Run: headless pygame with SDL's dummy video driver; simulated clock (each Clock.tick advances the game by its frame time, no real sleeping); random seed 0; keys injected as events and as key.get_pressed() state; no mouse input.
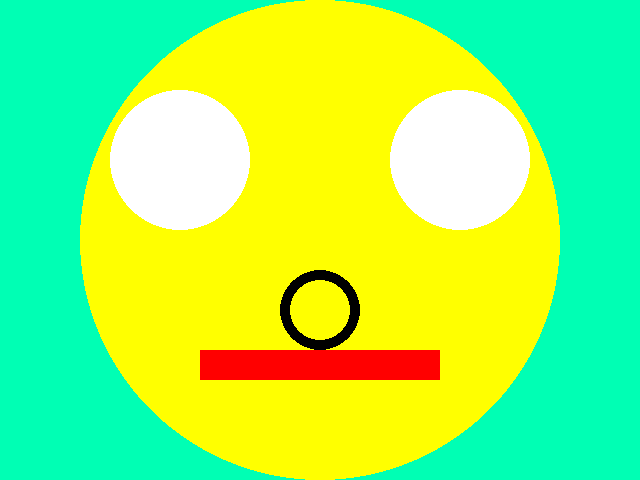
Frame 1 of 4 · flips 1–60 · no input
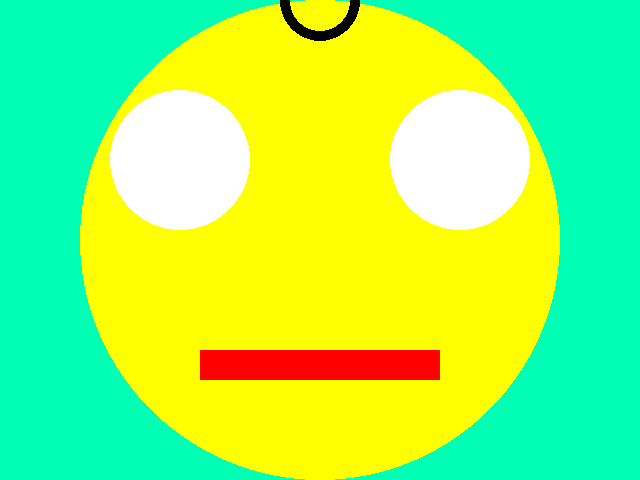
Frame 2 of 4 · flips 61–180 · tapped SPACE, RETURN · held RIGHT (→), D
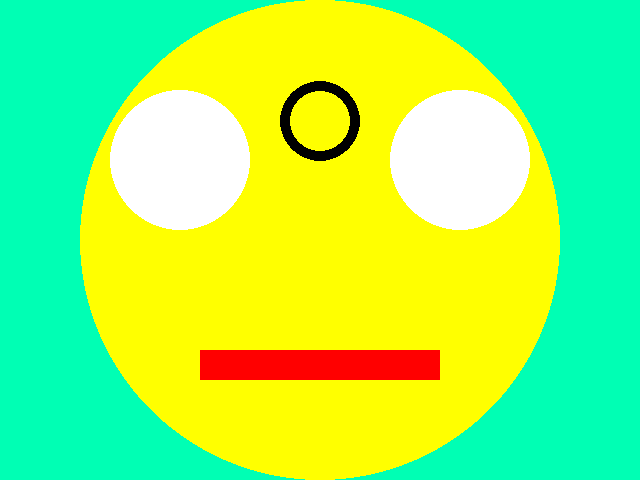
Frame 3 of 4 · flips 181–300 · held DOWN (↓), S
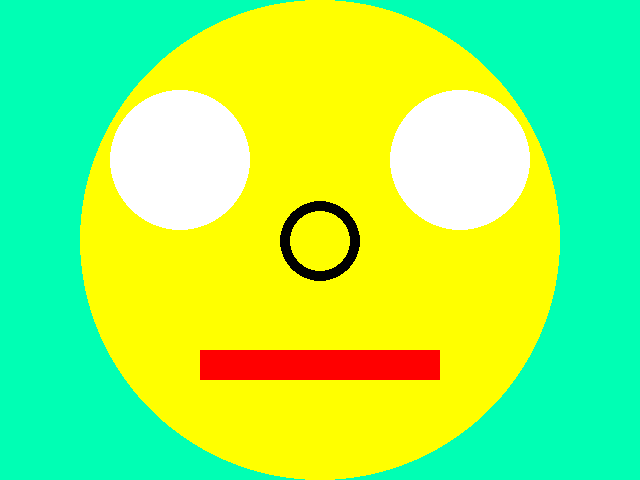
Frame 4 of 4 · flips 301–420 · held LEFT (←), A, UP (↑), W

The pygame program that drew these frames:


import pygame
import sys

clock = pygame.time.Clock()

nose_y_position = 250

pygame.init()
pygame.display.set_caption("       Interactions")
screen = pygame.display.set_mode((640, 480))
while True:
    clock.tick(60)
    for event in pygame.event.get():
        if event.type == pygame.QUIT:
            sys.exit()

    pressed_keys = pygame.key.get_pressed()
    if pressed_keys[pygame.K_RIGHT]:
       nose_y_position = 0


    screen.fill((0, 255, 180))

    # draw shapes on the screen
    pygame.draw.circle(screen, (255, 255, 0), (320, 240), 240, )
# ____________________________________________________________________________
    pygame.draw.circle(screen, (255, 255, 255), (180, 160), 70, )
# ____________________________________________________________________________
    pygame.draw.circle(screen, (255, 255, 255), (460, 160), 70, )
# ____________________________________________________________________________
    nose_y_position = nose_y_position + 1
    if nose_y_position > 400:
        nose_y_position = 200
    pygame.draw.circle(screen, (0, 0, 0), (320, nose_y_position), 40, 10)
# ____________________________________________________________________________

    pygame.draw.rect(screen, (255, 0, 0), (200, 350, 240, 30), 70, )

    pygame.display.update()
